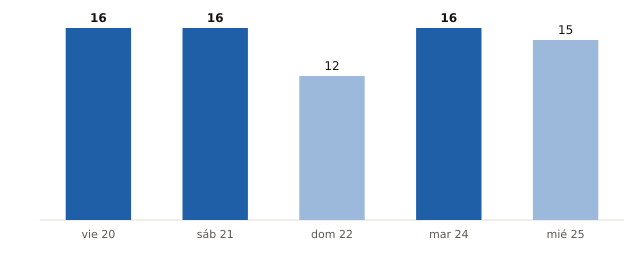

Values plotted in this chart, from the file beside it:
fecha, municipios_prob_90_o_mas
2026-11-20, 16
2026-11-21, 16
2026-11-22, 12
2026-11-24, 16
2026-11-25, 15
